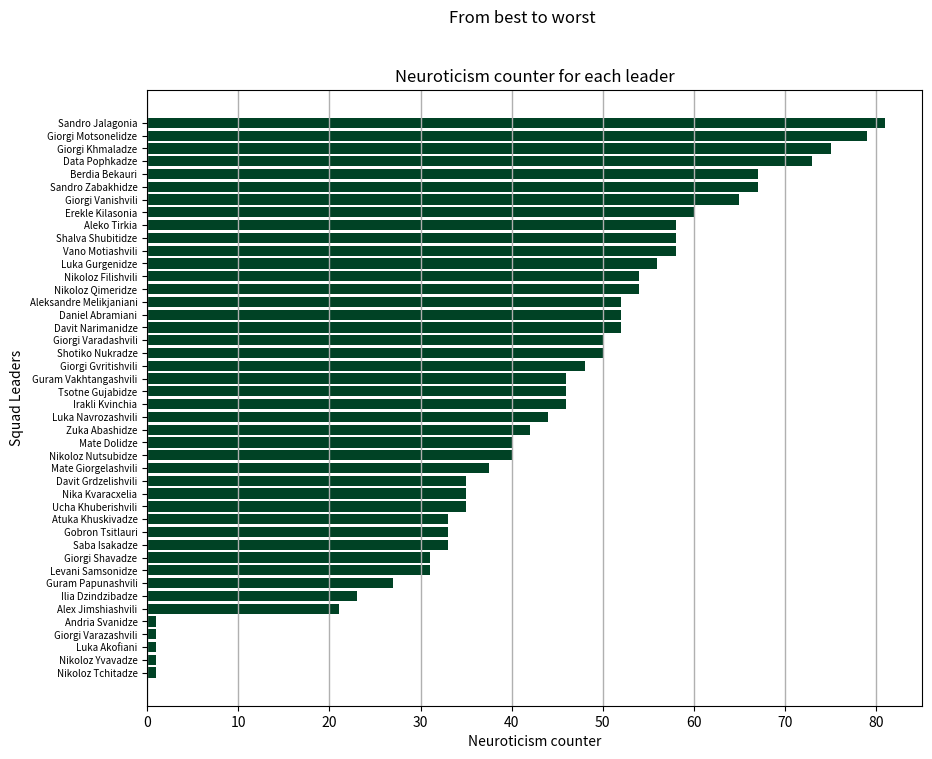

The matplotlib source for this figure:
import numpy as np
import matplotlib.pyplot as plt

data = [['Sandro Jalagonia', 81], ['Giorgi Motsonelidze', 79], ['Giorgi Khmaladze', 75], ['Data Pophkadze', 73], ['Berdia Bekauri', 67], ['Sandro Zabakhidze', 67], ['Giorgi Vanishvili', 65], ['Erekle Kilasonia', 60], ['Aleko Tirkia', 58], ['Shalva Shubitidze', 58], ['Vano Motiashvili', 58], ['Luka Gurgenidze', 56], ['Nikoloz Filishvili', 54], ['Nikoloz Qimeridze', 54], ['Aleksandre Melikjaniani', 52], ['Daniel Abramiani', 52], ['Davit Narimanidze', 52], ['Giorgi Varadashvili', 50], ['Shotiko Nukradze', 50], ['Giorgi Gvritishvili', 48], ['Guram Vakhtangashvili', 46], ['Tsotne Gujabidze', 46], ['Irakli Kvinchia', 46], ['Luka Navrozashvili', 44], ['Zuka Abashidze', 42], ['Mate Dolidze', 40], ['Nikoloz Nutsubidze', 40], ['Mate Giorgelashvili', 37.5], ['Davit Grdzelishvili', 35], ['Nika Kvaracxelia', 35], ['Ucha Khuberishvili', 35], ['Atuka Khuskivadze', 33], ['Gobron Tsitlauri', 33], ['Saba Isakadze', 33], ['Giorgi Shavadze', 31], ['Levani Samsonidze', 31], ['Guram Papunashvili', 27], ['Ilia Dzindzibadze', 23], ['Alex Jimshiashvili', 21], ['Andria Svanidze', 1], ['Giorgi Varazashvili', 1], ['Luka Akofiani', 1], ['Nikoloz Yvavadze', 1], ['Nikoloz Tchitadze', 1]]

names = [item[0] for item in data]
coefficients = [item[1] for item in data]

# Plotting
plt.figure(figsize=(10, 8))
plt.barh(names, coefficients, color='#004225')
plt.xlabel('Neuroticism counter')
plt.ylabel('Squad Leaders')
plt.title('Neuroticism counter for each leader')
plt.suptitle("From best to worst")
plt.gca().invert_yaxis()
plt.grid(axis="x", lw=1)

# Font size
plt.yticks(fontsize=7)

plt.show()